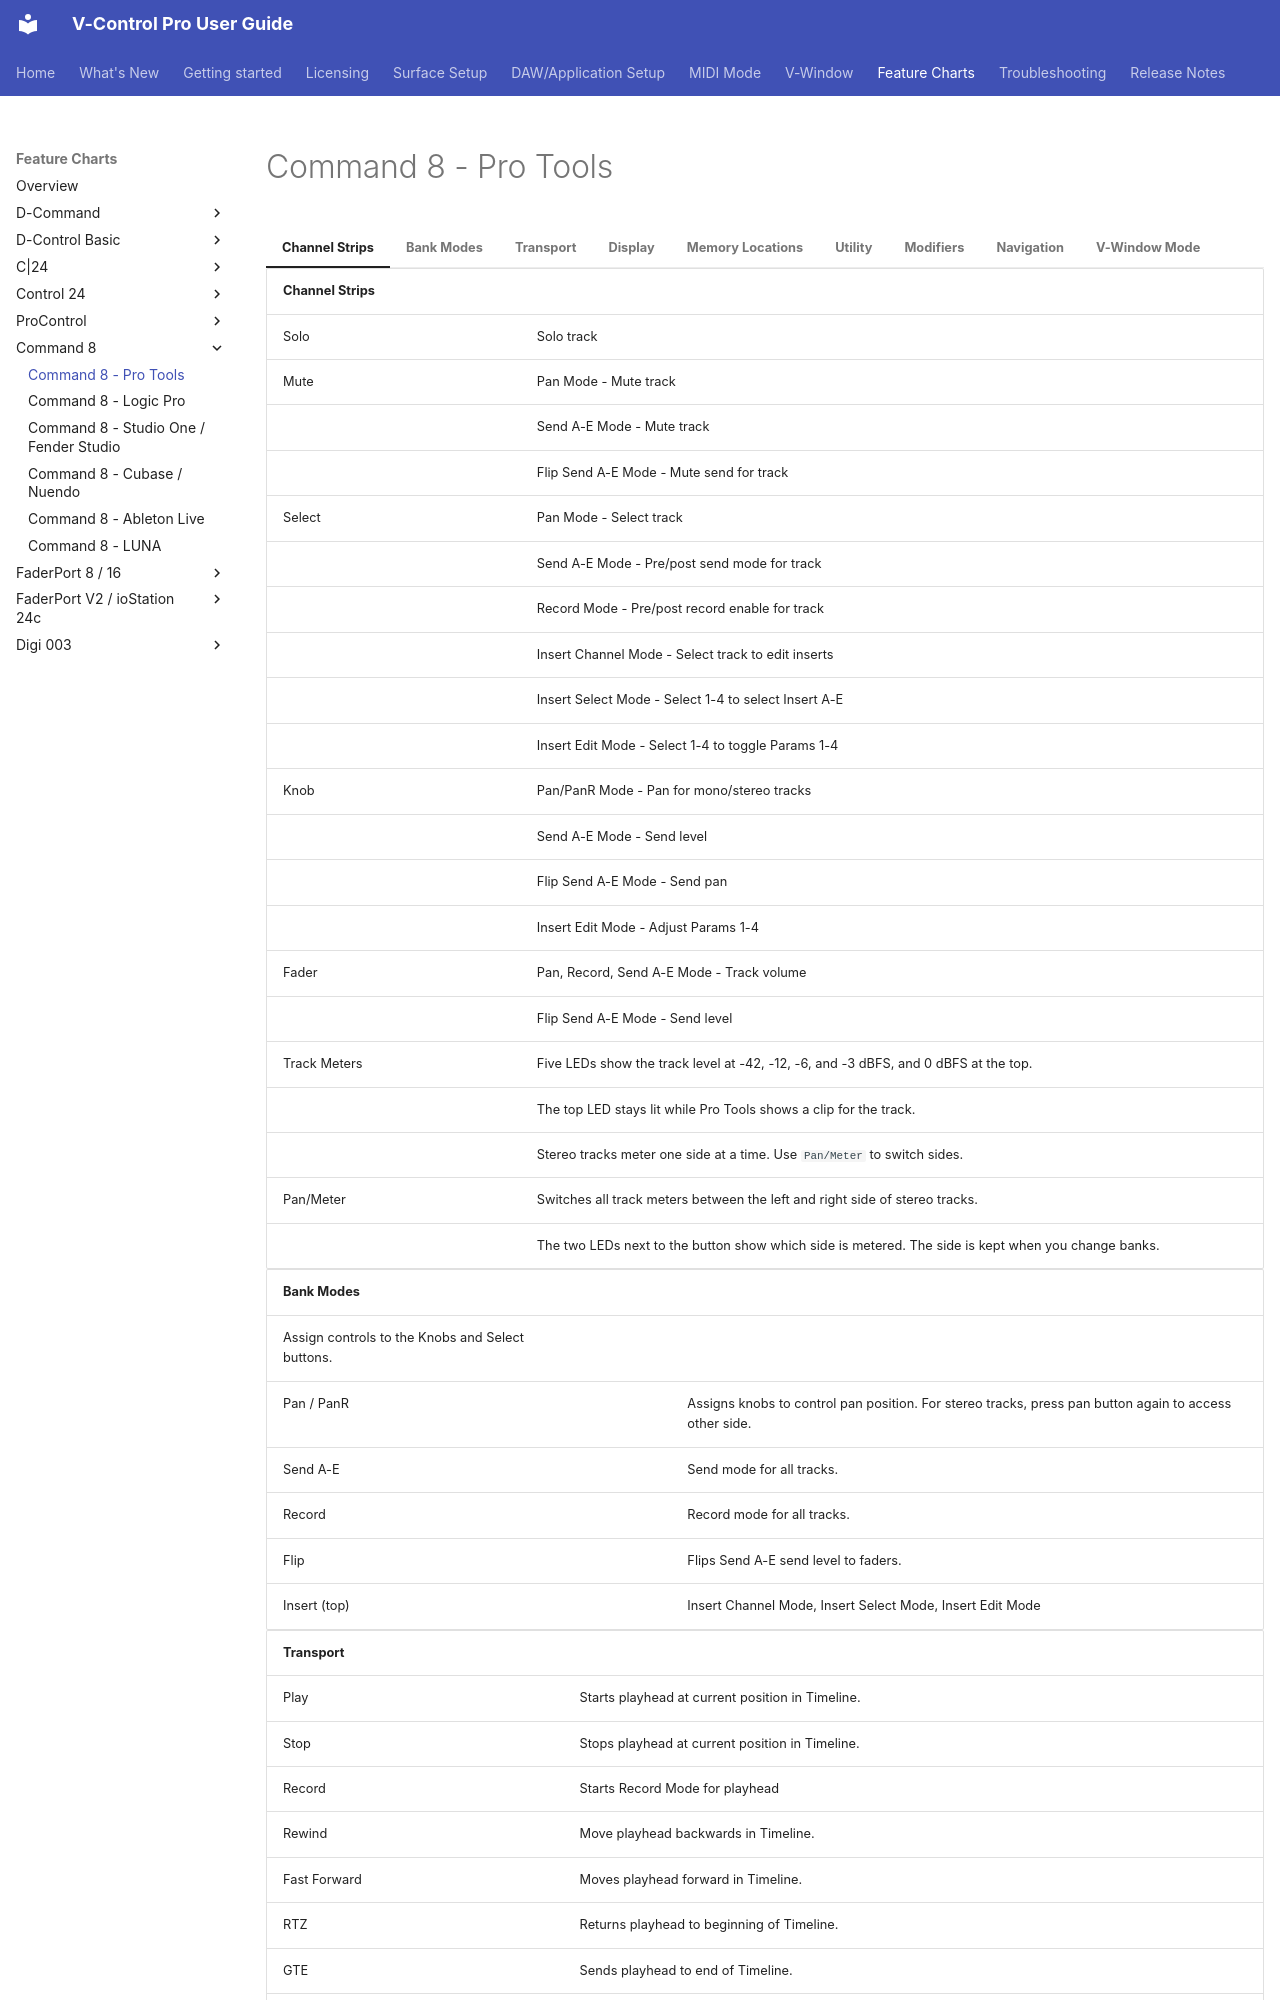

repository: neyrinckaudio/docs-vcpro · page: feature-chart/command8-protools/index.html · generator: mkdocs

# Command 8 - Pro Tools

=== "Channel Strips"

    | Channel Strips |  |  |
    |---|---|---|
    | Solo |  | Solo track |
    | Mute |  | Pan Mode - Mute track |
    |        |  | Send A-E Mode - Mute track |
    |        |  | Flip Send A-E Mode - Mute send for track |
    | Select |  | Pan Mode - Select track |
    |        |  | Send A-E Mode - Pre/post send mode for track |
    |        |  | Record Mode - Pre/post record enable for track |
    |        |  | Insert Channel Mode - Select track to edit inserts |
    |        |  | Insert Select Mode - Select 1-4 to select Insert A-E |
    |        |  | Insert Edit Mode - Select 1-4 to toggle Params 1-4 |
    | Knob |  | Pan/PanR Mode - Pan for mono/stereo tracks|
    |      |  | Send A-E Mode - Send level |
    |      |  | Flip Send A-E Mode - Send pan |
    |      |  | Insert Edit Mode - Adjust Params 1-4 |
    | Fader |  | Pan, Record, Send A-E Mode - Track volume|
    |       |  | Flip Send A-E Mode - Send level |
    | Track Meters |  | Five LEDs show the track level at -42, -12, -6, and -3 dBFS, and 0 dBFS at the top. |
    |              |  | The top LED stays lit while Pro Tools shows a clip for the track. |
    |              |  | Stereo tracks meter one side at a time. Use `Pan/Meter` to switch sides. |
    | Pan/Meter |  | Switches all track meters between the left and right side of stereo tracks. |
    |           |  | The two LEDs next to the button show which side is metered. The side is kept when you change banks. |

=== "Bank Modes"

    | Bank Modes |  |  |
    |---|---|---|
    | Assign controls to the Knobs and Select buttons. |  |  |
    | Pan / PanR |  | Assigns knobs to control pan position. For stereo tracks, press pan button again to access other side. |
    | Send A-E |  | Send mode for all tracks. |
    | Record |  | Record mode for all tracks. |
    | Flip |  | Flips Send A-E send level to faders. |
    | Insert (top) |  | Insert Channel Mode, Insert Select Mode, Insert Edit Mode |

=== "Transport"

    | Transport |  |  |
    |---|---|---|
    | Play |  | Starts playhead at current position in Timeline. |
    | Stop |  | Stops playhead at current position in Timeline. |
    | Record |  | Starts Record Mode for playhead |
    | Rewind |  | Move playhead backwards in Timeline. |
    | Fast Forward |  | Moves playhead forward in Timeline. |
    | RTZ |  | Returns playhead to beginning of Timeline. |
    | GTE |  | Sends playhead to end of Timeline. |
    | Loop Play |  | Enables Loop playback. |
    | Loop Record |  | Enables Loop Record. |
    | Quick Punch |  | Enables Punch Mode. |
    | Counter |  | Displays Counter for current session. Counter mode can be changed in DAW. |

=== "Display"
